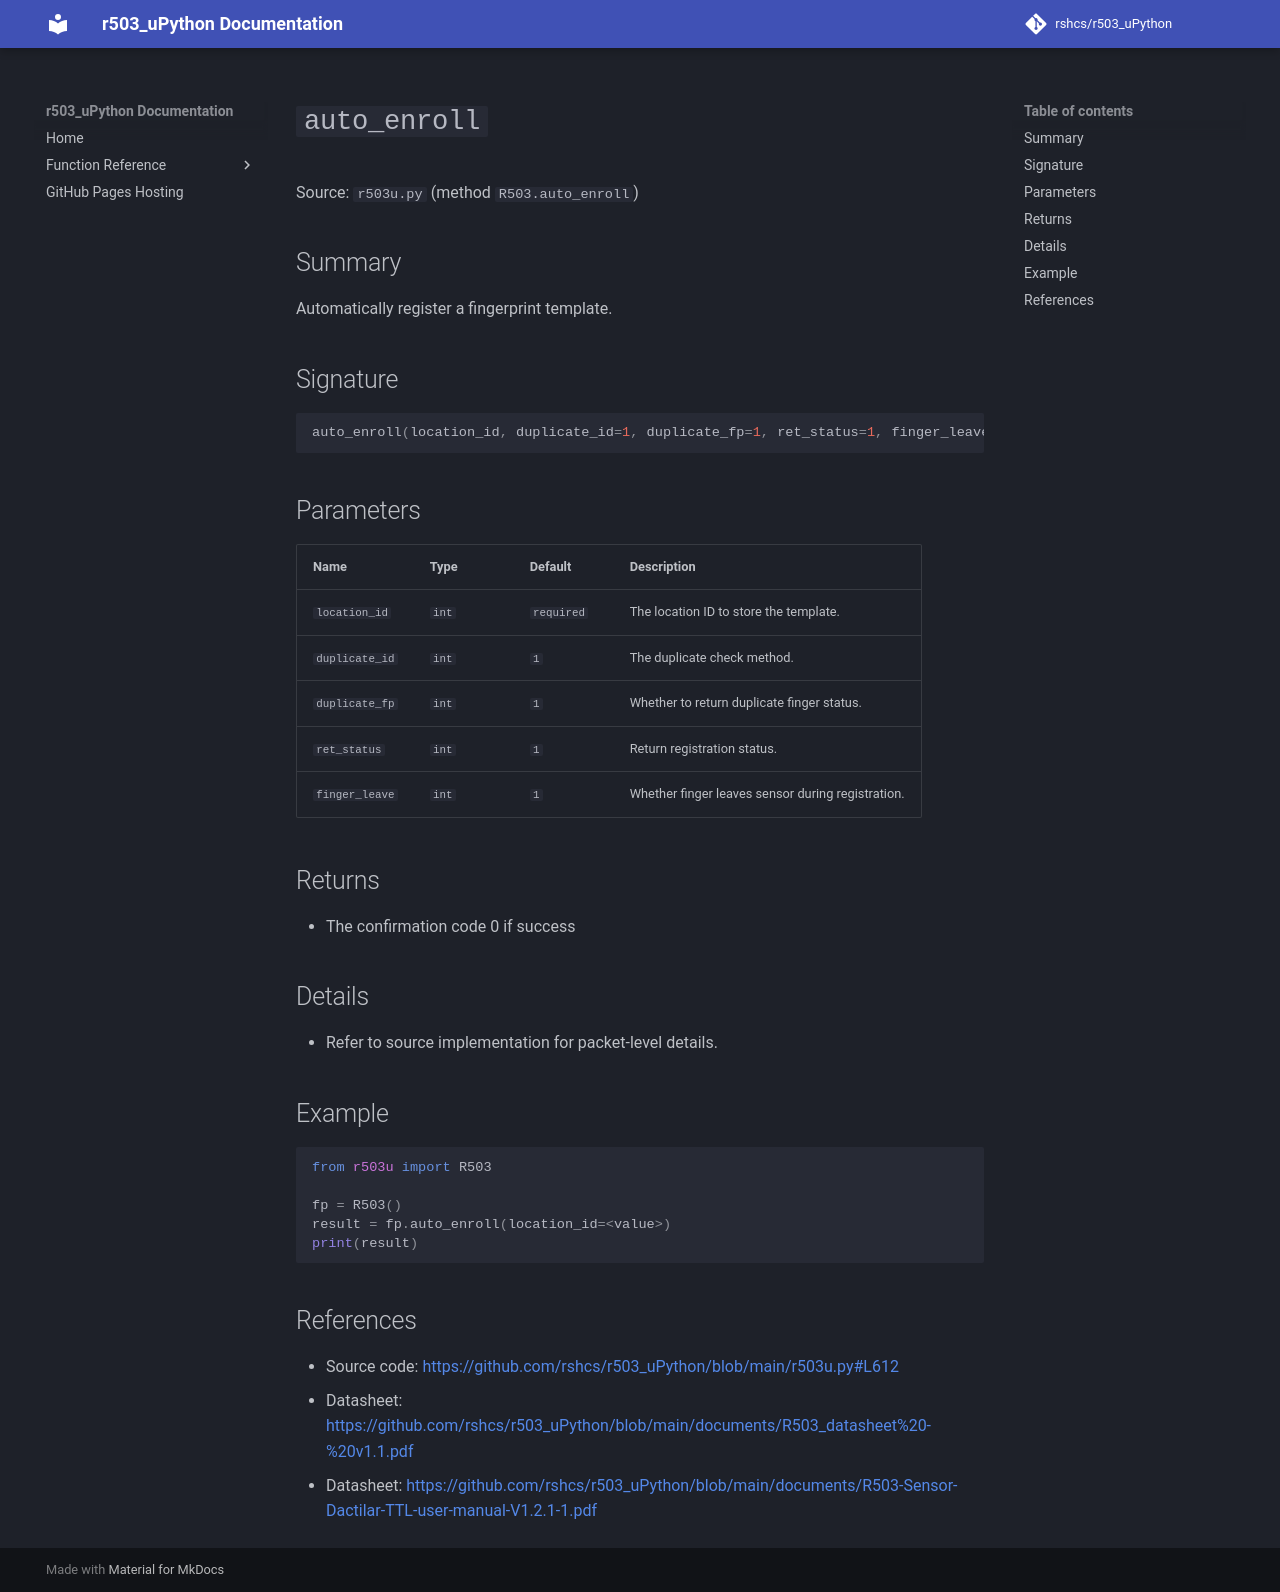

repository: rshcs/r503_uPython · page: functions/auto_enroll/index.html · generator: mkdocs

# `auto_enroll`

Source: `r503u.py` (method `R503.auto_enroll`)

## Summary

Automatically register a fingerprint template.

## Signature

```py
auto_enroll(location_id, duplicate_id=1, duplicate_fp=1, ret_status=1, finger_leave=1)
```

## Parameters

| Name | Type | Default | Description |
| --- | --- | --- | --- |
| `location_id` | `int` | `required` | The location ID to store the template. |
| `duplicate_id` | `int` | `1` | The duplicate check method. |
| `duplicate_fp` | `int` | `1` | Whether to return duplicate finger status. |
| `ret_status` | `int` | `1` | Return registration status. |
| `finger_leave` | `int` | `1` | Whether finger leaves sensor during registration. |

## Returns

- The confirmation code 0 if success

## Details

- Refer to source implementation for packet-level details.

## Example

```py
from r503u import R503

fp = R503()
result = fp.auto_enroll(location_id=<value>)
print(result)
```

## References

- Source code: [https://github.com/rshcs/r503_uPython/blob/main/r503u.py#L612](https://github.com/rshcs/r503_uPython/blob/main/r503u.py#L612)
- Datasheet: [https://github.com/rshcs/r503_uPython/blob/main/documents/R503_datasheet%20-%20v1.1.pdf](https://github.com/rshcs/r503_uPython/blob/main/documents/R503_datasheet%20-%20v1.1.pdf)
- Datasheet: [https://github.com/rshcs/r503_uPython/blob/main/documents/R503-Sensor-Dactilar-TTL-user-manual-V1.2.1-1.pdf](https://github.com/rshcs/r503_uPython/blob/main/documents/R503-Sensor-Dactilar-TTL-user-manual-V1.2.1-1.pdf)
